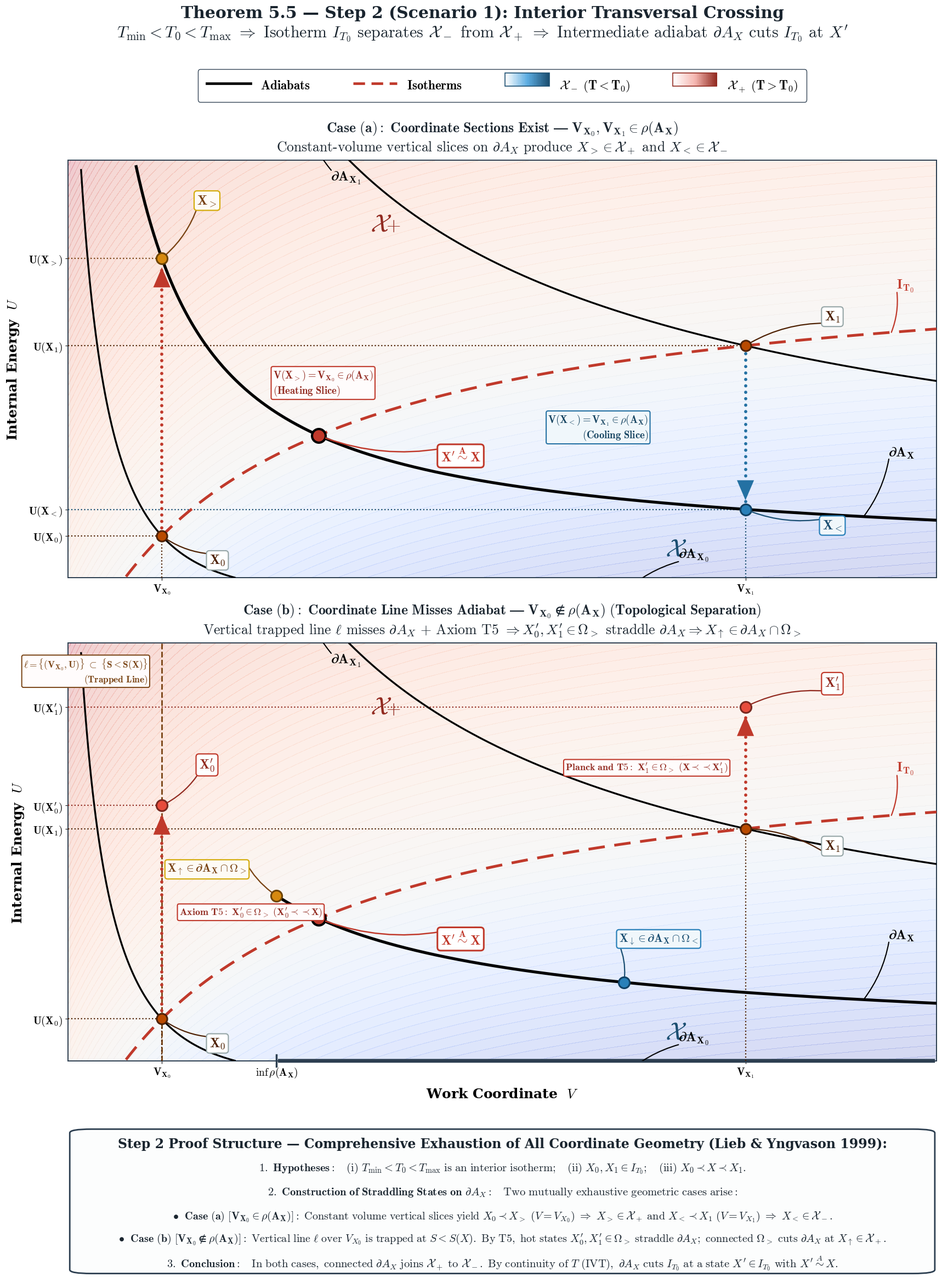

This figure's Python source: (Note: this script raises an exception after producing the figure.)
import os
import numpy as np
import matplotlib.pyplot as plt
import matplotlib.gridspec as gridspec
from matplotlib.patches import Patch, FancyBboxPatch, FancyArrowPatch, Polygon
from matplotlib.lines import Line2D
from matplotlib.colors import LinearSegmentedColormap, TwoSlopeNorm
from matplotlib.legend_handler import HandlerBase

plt.rcParams.update({
    "font.family": "serif",
    "font.serif": ["DejaVu Serif", "Computer Modern Roman", "Times New Roman"],
    "mathtext.fontset": "cm",
    "axes.unicode_minus": False,
    "axes.linewidth": 1.4,
    "axes.edgecolor": "#2c3e50",
    "axes.titlesize": 16,
    "axes.labelsize": 15,
})

cmap_w2b = LinearSegmentedColormap.from_list("w2b", ["#ffffff", "#5dade2", "#1b4f72"])
cmap_w2r = LinearSegmentedColormap.from_list("w2r", ["#ffffff", "#f5b7b1", "#922b21"])

class GradientHandler(HandlerBase):
    def __init__(self, cmap):
        super().__init__()
        self.cmap = cmap

    def create_artists(self, legend, orig_handle,
                       xdescent, ydescent, width, height, fontsize, trans):
        artists = []
        n_slices = 50
        slice_w = width / n_slices
        for i in range(n_slices):
            color = self.cmap(i / (n_slices - 1))
            rect = plt.Rectangle((xdescent + i * slice_w, ydescent),
                                 slice_w * 1.02, height,
                                 facecolor=color, edgecolor="none",
                                 transform=trans)
            artists.append(rect)
        border = plt.Rectangle((xdescent, ydescent), width, height,
                               facecolor="none", edgecolor=orig_handle.get_edgecolor(),
                               lw=orig_handle.get_linewidth(), transform=trans)
        artists.append(border)
        return artists

CV = 1.5
R_GAS = 1.0
A_PARAM = 2.0
B_PARAM = 0.5
T0_SCENARIO1 = 2.00

def U_isotherm(V, T):
    return CV * T - A_PARAM / V

def U_adiabat(V, S_const):
    return np.exp((S_const - R_GAS * np.log(V - B_PARAM)) / CV) - A_PARAM / V

def entropy(U, V):
    return CV * np.log(U + A_PARAM / V) + R_GAS * np.log(V - B_PARAM)

def temperature(U, V):
    return (U + A_PARAM / V) / CV

def add_dotted_arrow(ax, p0, p1, color, lw=4.2, mutation_scale=32, head_length=0.82, head_width=0.35,
                     shrinkA=9.0, shrinkB=12.0, dot_spacing=2.0, zorder=9):
    head = FancyArrowPatch(p0, p1, arrowstyle=f"-|>,head_length={head_length},head_width={head_width}",
                           mutation_scale=mutation_scale, color=color, lw=0,
                           shrinkA=shrinkA, shrinkB=shrinkB, zorder=zorder)
    ax.add_patch(head)
    inv = ax.transData.inverted()
    p0_d = ax.transData.transform(p0)
    p1_d = ax.transData.transform(p1)
    v_d = p1_d - p0_d
    dist_d = np.hypot(v_d[0], v_d[1])
    if dist_d == 0:
        return head
    u_d = v_d / dist_d
    head_len_pt = head_length * mutation_scale
    start_d = p0_d + u_d * shrinkA
    end_d = p1_d - u_d * (shrinkB + head_len_pt)
    start_data = inv.transform(start_d)
    end_data = inv.transform(end_d)
    ax.plot([start_data[0], end_data[0]], [start_data[1], end_data[1]],
            color=color, lw=lw, linestyle=(0, (0.01, dot_spacing)),
            solid_capstyle="round", dash_capstyle="round", zorder=zorder)
    return head

def add_curved_callout(ax, fig, text, xy_target, xy_box, bbox_style,
                       color="#1a252f", fontsize=13.5, rad=0.18, lw=1.8,
                       preferred_corner=None, shrinkB=8):
    t = ax.text(xy_box[0], xy_box[1], text, fontsize=fontsize, fontweight="bold",
                color=color, ha="center", va="center", zorder=100, bbox=bbox_style)
    fig.canvas.draw()
    r = fig.canvas.get_renderer()
    bb_d = t.get_window_extent(r)
    corners_d = {
        "bl": (bb_d.x0, bb_d.y0),
        "br": (bb_d.x1, bb_d.y0),
        "tl": (bb_d.x0, bb_d.y1),
        "tr": (bb_d.x1, bb_d.y1),
    }
    bb_data = bb_d.transformed(ax.transData.inverted())
    corners_data = {
        "bl": (bb_data.x0, bb_data.y0),
        "br": (bb_data.x1, bb_data.y0),
        "tl": (bb_data.x0, bb_data.y1),
        "tr": (bb_data.x1, bb_data.y1),
    }
    if preferred_corner and preferred_corner in corners_data:
        start_pt = corners_data[preferred_corner]
    else:
        target_d = ax.transData.transform(xy_target)
        dists = {k: (c[0] - target_d[0])**2 + (c[1] - target_d[1])**2 for k, c in corners_d.items()}
        closest_key = min(dists, key=dists.get)
        start_pt = corners_data[closest_key]

    conn = FancyArrowPatch(start_pt, xy_target, arrowstyle="-",
                           connectionstyle=f"arc3,rad={rad}",
                           lw=lw, color=color, shrinkA=0, shrinkB=shrinkB, zorder=30)
    ax.add_patch(conn)
    return t, conn

def add_region_label(ax, fig, x, y, text_type, color, fontsize=33):
    t_main = ax.text(x, y, r"$\mathcal{X}$", fontsize=fontsize, color=color, ha="center", va="center", zorder=100)
    fig.canvas.draw()
    renderer = fig.canvas.get_renderer()
    bb = t_main.get_window_extent(renderer)
    inv = ax.transData.inverted()
    p0 = inv.transform((bb.x0, bb.y0))
    p1 = inv.transform((bb.x1, bb.y1))
    width = p1[0] - p0[0]
    height = p1[1] - p0[1]

    if text_type == "minus":
        x_sub = p1[0] + width * 0.14
        y_sub = y - height * 0.05
        t_sub = ax.text(x_sub, y_sub, r"$-$", fontsize=fontsize * 0.74, fontweight="bold", color=color, ha="center", va="center", zorder=100)
        return t_main, t_sub
    elif text_type == "plus":
        x_sub = p1[0] + width * 0.10
        y_sub = y - height * 0.05
        t_sub = ax.text(x_sub, y_sub, r"$+$", fontsize=fontsize * 0.74, fontweight="bold", color=color, ha="center", va="center", zorder=100)
        return t_main, t_sub
    elif text_type == "plus_empty":
        x_sub = p1[0] + width * 0.10
        y_sub = y - height * 0.05
        t_sub = ax.text(x_sub, y_sub, r"$+$", fontsize=fontsize * 0.74, fontweight="bold", color=color, ha="center", va="center", zorder=100)
        fig.canvas.draw()
        bb_sub = t_sub.get_window_extent(renderer)
        p1_sub = inv.transform((bb_sub.x1, bb_sub.y1))
        x_empty = p1_sub[0] + width * 0.15
        t_empty = ax.text(x_empty, y, r"$ = \emptyset$", fontsize=fontsize * 0.90, color=color, ha="left", va="center", zorder=100)
        return t_main, t_sub, t_empty
    elif text_type == "minus_gamma":
        x_sub = p1[0] + width * 0.14
        y_sub = y - height * 0.05
        t_sub = ax.text(x_sub, y_sub, r"$-$", fontsize=fontsize * 0.74, fontweight="bold", color=color, ha="center", va="center", zorder=100)
        fig.canvas.draw()
        bb_sub = t_sub.get_window_extent(renderer)
        p1_sub = inv.transform((bb_sub.x1, bb_sub.y1))
        x_gamma = p1_sub[0] + width * 0.15
        t_gamma = ax.text(x_gamma, y, r"$ = \Gamma \setminus I_{T_{\mathrm{max}}}$", fontsize=fontsize * 0.85, color=color, ha="left", va="center", zorder=100)
        return t_main, t_sub, t_gamma

def generate_scenario1(out_path):
    fig = plt.figure(figsize=(18, 24.5), dpi=300)
    gs = gridspec.GridSpec(4, 1, height_ratios=[0.22, 5.0, 5.0, 1.80],
                           top=0.925, bottom=0.032, left=0.08, right=0.96, hspace=0.26)

    ax_legend = fig.add_subplot(gs[0])
    ax_legend.axis("off")
    ax1 = fig.add_subplot(gs[1])
    ax2 = fig.add_subplot(gs[2])
    ax_banner = fig.add_subplot(gs[3])
    ax_banner.axis("off")

    T0 = T0_SCENARIO1
    v_min, v_max = 0.55, 3.05
    u_min, u_max = 0.20, 3.80

    v_grid = np.linspace(v_min, v_max, 600)
    v_grid_2d = np.linspace(v_min, v_max, 350)
    u_grid_2d = np.linspace(u_min, u_max, 350)
    V_2D, U_2D = np.meshgrid(v_grid_2d, u_grid_2d)
    T_2D = temperature(U_2D, V_2D)
    norm = TwoSlopeNorm(vmin=T_2D.min(), vcenter=T0, vmax=T_2D.max())

    # Reference states on I_{T_0}
    V0 = 0.82
    U0 = float(U_isotherm(V0, T0))
    S0 = float(entropy(U0, V0))

    V1 = 2.50
    U1 = float(U_isotherm(V1, T0))
    S1 = float(entropy(U1, V1))

    # Intermediate state X with X_0 < X < X_1
    S_MID = 0.52 * S0 + 0.48 * S1
    V_PRIME = float(B_PARAM + np.exp((S_MID - CV * np.log(CV * T0)) / R_GAS))
    U_PRIME = float(U_isotherm(V_PRIME, T0))

    u_iso_vals = U_isotherm(v_grid, T0)
    u_adia0_vals = U_adiabat(v_grid, S0)
    u_adiaX_vals = U_adiabat(v_grid, S_MID)
    u_adia1_vals = U_adiabat(v_grid, S1)

    C_ISO = "#c0392b"
    C_ADIA = "#000000"
    C_PT_ISO = "#b94a00"
    C_PT_CUT = "#c0392b"
    C_PT_GT = "#d68910"
    C_PT_LT = "#2980b9"

    box_curve_adia = dict(boxstyle="square,pad=0.10", facecolor="none", edgecolor="none")
    box_curve_iso = dict(boxstyle="square,pad=0.10", facecolor="none", edgecolor="none")
    box_white = dict(boxstyle="round,pad=0.22", facecolor="white", edgecolor="#95a5a6", alpha=1.0, lw=1.5)
    box_cut = dict(boxstyle="round,pad=0.24", facecolor="#ffffff", edgecolor=C_PT_CUT, alpha=1.0, lw=2.2)
    box_gt = dict(boxstyle="round,pad=0.22", facecolor="#fefbf5", edgecolor="#d4ac0d", alpha=1.0, lw=1.6)
    box_lt = dict(boxstyle="round,pad=0.22", facecolor="#f0f7fb", edgecolor="#2980b9", alpha=1.0, lw=1.6)
    box_prime0 = dict(boxstyle="round,pad=0.22", facecolor="#fdfefe", edgecolor="#c0392b", alpha=1.0, lw=1.6)
    box_prime1 = dict(boxstyle="round,pad=0.22", facecolor="#fdfefe", edgecolor="#c0392b", alpha=1.0, lw=1.6)

    # -------------------------------------------------------------------------
    # SHARED TOP LEGEND
    # -------------------------------------------------------------------------
    p_blue_s1 = Patch(edgecolor="#1b4f72", lw=1.2)
    p_red_s1 = Patch(edgecolor="#922b21", lw=1.2)
    legend_elements = [
        Line2D([0], [0], color=C_ADIA, lw=3.4, ls="-"),
        Line2D([0], [0], color=C_ISO, lw=3.4, ls=(0, (4.5, 2.5))),
        p_blue_s1,
        p_red_s1,
    ]
    legend_labels = [
        r"$\mathbf{Adiabats}$",
        r"$\mathbf{Isotherms}$",
        r"$\mathbf{\mathcal{X}_- \ (T < T_0)}$",
        r"$\mathbf{\mathcal{X}_+ \ (T > T_0)}$",
    ]
    leg = ax_legend.legend(handles=legend_elements, labels=legend_labels,
                          handler_map={p_blue_s1: GradientHandler(cmap_w2b), p_red_s1: GradientHandler(cmap_w2r)},
                          loc="center", ncol=4, fontsize=16.5,
                          handlelength=3.5, handleheight=1.25, columnspacing=3.4,
                          framealpha=0.96, edgecolor="#2c3e50", fancybox=True, borderpad=0.7)
    leg.set_zorder(100)

    # =========================================================================
    # PANEL 1: CASE (a) — Coordinate Sections Exist: V_X0, V_X1 in rho(A_X)
    # =========================================================================
    ax1.set_xlim(v_min, v_max)
    ax1.set_ylim(u_min, u_max)
    ax1.contourf(V_2D, U_2D, T_2D, levels=80, cmap="coolwarm", norm=norm, alpha=0.22, zorder=1)

    U_GT = float(U_adiabat(V0, S_MID))
    U_LT = float(U_adiabat(V1, S_MID))

    mask0 = (u_adia0_vals >= u_min) & (u_adia0_vals <= u_max)
    ax1.plot(v_grid[mask0], u_adia0_vals[mask0], color=C_ADIA, lw=2.4, ls="-", zorder=5)
    mask1 = (u_adia1_vals >= u_min) & (u_adia1_vals <= u_max)
    ax1.plot(v_grid[mask1], u_adia1_vals[mask1], color=C_ADIA, lw=2.4, ls="-", zorder=5)
    maskX = (u_adiaX_vals >= u_min) & (u_adiaX_vals <= u_max)
    ax1.plot(v_grid[maskX], u_adiaX_vals[maskX], color=C_ADIA, lw=3.8, ls="-", zorder=6)
    mask_iso = (u_iso_vals >= u_min) & (u_iso_vals <= u_max)
    ax1.plot(v_grid[mask_iso], u_iso_vals[mask_iso], color=C_ISO, lw=3.6, ls=(0, (6, 3.5)), zorder=7)

    # Points in Panel 1: (V, U)
    ax1.scatter([V0], [U0], color=C_PT_ISO, s=190, zorder=15, edgecolors="#4e2103", lw=2.2)
    ax1.scatter([V1], [U1], color=C_PT_ISO, s=190, zorder=15, edgecolors="#4e2103", lw=2.2)
    ax1.scatter([V0], [U_GT], color=C_PT_GT, s=210, zorder=15, edgecolors="#6e4402", lw=2.2)
    ax1.scatter([V1], [U_LT], color=C_PT_LT, s=210, zorder=15, edgecolors="#104266", lw=2.2)
    ax1.scatter([V_PRIME], [U_PRIME], color=C_PT_CUT, s=320, zorder=16, marker="o", edgecolors="black", lw=3.0)

    # Region Labels in Panel 1
    # X_- is below I_{T_0} (cooler), X_+ is above I_{T_0} (warmer)
    add_region_label(ax1, fig, 2.30, 0.45, "minus", "#1b4f72", fontsize=33)
    add_region_label(ax1, fig, 1.45, 3.25, "plus", "#922b21", fontsize=33)

    # Proof Arrows: Vertical Heating and Cooling Slices at constant V
    # Heating: V = V0, U0 -> U_GT (upwards)
    add_dotted_arrow(ax1, (V0, U0), (V0, U_GT), color="#c0392b", lw=4.2, mutation_scale=32,
                     head_length=0.82, head_width=0.35, shrinkA=9.0, shrinkB=12.0, dot_spacing=2.0, zorder=9)
    box_vol0 = dict(boxstyle="round,pad=0.18", facecolor="#fffcfc", edgecolor="#c0392b", lw=1.5, alpha=1.0)
    ax1.text(V0 + 0.32, 0.5 * (U0 + U_GT) + 0.12, r"$\mathbf{V(X_>) = V_{X_0} \in \rho(A_X)}$" "\n" r"$\mathbf{(Heating\ Slice)}$",
             fontsize=13.5, fontweight="bold", color="#922b21", ha="left", va="center", zorder=100, bbox=box_vol0)

    # Cooling: V = V1, U1 -> U_LT (downwards)
    add_dotted_arrow(ax1, (V1, U1), (V1, U_LT), color="#2471a3", lw=4.2, mutation_scale=32,
                     head_length=0.82, head_width=0.35, shrinkA=9.0, shrinkB=12.0, dot_spacing=2.0, zorder=9)
    box_vol1 = dict(boxstyle="round,pad=0.18", facecolor="#f0f7fb", edgecolor="#2471a3", lw=1.5, alpha=1.0)
    ax1.text(V1 - 0.28, 0.5 * (U_LT + U1), r"$\mathbf{V(X_<) = V_{X_1} \in \rho(A_X)}$" "\n" r"$\mathbf{(Cooling\ Slice)}$",
             fontsize=13.5, fontweight="bold", color="#154360", ha="right", va="center", zorder=100, bbox=box_vol1)

    # Projections on Panel 1: dotted lines to axes
    ax1.plot([V0, V0], [u_min, U0], color="#4e2103", ls=":", lw=1.6, zorder=4)
    ax1.plot([v_min, V0], [U0, U0], color="#4e2103", ls=":", lw=1.6, zorder=4)
    ax1.plot([v_min, V0], [U_GT, U_GT], color="#784212", ls=":", lw=1.6, zorder=4)
    ax1.plot([V1, V1], [u_min, U_LT], color="#1b4f72", ls=":", lw=1.6, zorder=4)
    ax1.plot([v_min, V1], [U_LT, U_LT], color="#1b4f72", ls=":", lw=1.6, zorder=4)
    ax1.plot([v_min, V1], [U1, U1], color="#4e2103", ls=":", lw=1.6, zorder=4)

    ax1.set_xticks([V0, V1])
    ax1.set_xticklabels([r"$\mathbf{V_{X_0}}$", r"$\mathbf{V_{X_1}}$"], fontsize=14, fontweight="bold")
    ax1.set_yticks([U0, U_LT, U1, U_GT])
    ax1.set_yticklabels([r"$\mathbf{U(X_0)}$", r"$\mathbf{U(X_<)}$", r"$\mathbf{U(X_1)}$", r"$\mathbf{U(X_>)}$"], fontsize=14, fontweight="bold")

    # Curve Labels for Panel 1
    # dA_X
    add_curved_callout(ax1, fig, r"$\mathbf{\partial A_X}$", (2.84, float(U_adiabat(2.84, S_MID))), (2.95, 1.28), box_curve_adia, color=C_ADIA, fontsize=18.0, lw=1.5, rad=-0.12, shrinkB=0)
    # dA_X0
    add_curved_callout(ax1, fig, r"$\mathbf{\partial A_{X_0}}$", (2.15, float(U_adiabat(2.15, S0))), (2.35, 0.40), box_curve_adia, color=C_ADIA, fontsize=18.0, lw=1.5, rad=0.12, shrinkB=0)
    # dA_X1
    add_curved_callout(ax1, fig, r"$\mathbf{\partial A_{X_1}}$", (1.20, float(U_adiabat(1.20, S1))), (1.35, 3.65), box_curve_adia, color=C_ADIA, fontsize=18.0, lw=1.5, rad=-0.12, shrinkB=0)
    # I_T0
    add_curved_callout(ax1, fig, r"$\mathbf{I_{T_0}}$", (2.92, float(U_isotherm(2.92, T0))), (2.96, 2.72), box_curve_iso, color=C_ISO, fontsize=18.0, lw=1.6, rad=-0.12, shrinkB=0)

    # Point Callouts for Panel 1
    add_curved_callout(ax1, fig, r"$\mathbf{X_0}$", (V0, U0), (0.98, 0.35), box_white, color="#4e2103", fontsize=17.5, lw=1.6, rad=-0.14, preferred_corner="tl", shrinkB=8)
    add_curved_callout(ax1, fig, r"$\mathbf{X_1}$", (V1, U1), (2.75, 2.45), box_white, color="#4e2103", fontsize=17.5, lw=1.6, rad=0.14, preferred_corner="bl", shrinkB=8)
    add_curved_callout(ax1, fig, r"$\mathbf{X_<}$", (V1, U_LT), (2.75, 0.65), box_lt, color="#1b4f72", fontsize=17.5, lw=1.6, rad=-0.14, preferred_corner="tl", shrinkB=8)
    add_curved_callout(ax1, fig, r"$\mathbf{X_>}$", (V0, U_GT), (0.95, 3.45), box_gt, color="#784212", fontsize=17.5, lw=1.6, rad=-0.14, preferred_corner="bl", shrinkB=8)
    add_curved_callout(ax1, fig, r"$\mathbf{X^\prime \overset{A}{\sim} X}$", (V_PRIME, U_PRIME), (1.68, 1.25), box_cut, color=C_PT_CUT, fontsize=17.5, lw=1.8, rad=-0.14, preferred_corner="tl", shrinkB=10)

    ax1.set_ylabel(r"Internal Energy  $U$", fontsize=18, fontweight="bold", labelpad=10)
    ax1.set_title(r"$\mathbf{Case\ (a):\ Coordinate\ Sections\ Exist\ —\ V_{X_0}, V_{X_1} \in \rho(A_X)}$" "\n"
                  r"$\text{Constant-volume vertical slices on }\partial A_X\text{ produce } X_> \in \mathcal{X}_+ \text{ and } X_< \in \mathcal{X}_-$",
                  fontsize=18.5, pad=12, fontweight="bold", color="#1a252f")

    # =========================================================================
    # PANEL 2: CASE (b) — Coordinate Line Misses Adiabat: V_X0 notin rho(A_X)
    # =========================================================================
    ax2.set_xlim(v_min, v_max)
    ax2.set_ylim(u_min, u_max)
    ax2.contourf(V_2D, U_2D, T_2D, levels=80, cmap="coolwarm", norm=norm, alpha=0.22, zorder=1)

    # Truncated adiabat dA_X on rho(A_X) = [1.15, 3.05] (so V0 = 0.82 notin rho(A_X))
    v_rho_min = 1.15
    mask_rho = (v_grid >= v_rho_min) & (u_adiaX_vals >= u_min) & (u_adiaX_vals <= u_max)
    ax2.plot(v_grid[mask_rho], u_adiaX_vals[mask_rho], color=C_ADIA, lw=3.8, ls="-", zorder=6)
    ax2.plot(v_grid[mask0], u_adia0_vals[mask0], color=C_ADIA, lw=2.4, ls="-", zorder=5)
    ax2.plot(v_grid[mask1], u_adia1_vals[mask1], color=C_ADIA, lw=2.4, ls="-", zorder=5)
    ax2.plot(v_grid[mask_iso], u_iso_vals[mask_iso], color=C_ISO, lw=3.6, ls=(0, (6, 3.5)), zorder=7)

    # Sub-step (a): Trapped vertical energy line ell over V_X0 (S < S(X))
    ax2.plot([V0, V0], [u_min, u_max], color="#784212", ls="--", lw=2.0, zorder=4)

    # Tag for trapped line ell
    box_ell_tag = dict(boxstyle="round,pad=0.18", facecolor="#fffcfc", edgecolor="#784212", lw=1.4, alpha=1.0)
    ax2.text(V0 - 0.04, u_max - 0.12,
             r"$\mathbf{\ell = \{(V_{X_0}, U)\}\ \subset\ \{S < S(X)\}}$" "\n" r"$\mathbf{(Trapped\ Line)}$",
             fontsize=12.5, fontweight="bold", color="#784212", ha="right", va="top", zorder=100, bbox=box_ell_tag)

    # Sub-step (b): Hot state X'_0 on ell (T5 yields T(X'_0) > T0, yet X'_0 << X)
    U0_PRIME = 2.40
    add_dotted_arrow(ax2, (V0, U0), (V0, U0_PRIME), color="#c0392b", lw=4.2, mutation_scale=32,
                     head_length=0.82, head_width=0.35, shrinkA=9.0, shrinkB=12.0, dot_spacing=2.0, zorder=9)
    box_arrow0 = dict(boxstyle="round,pad=0.18", facecolor="#fffcfc", edgecolor="#c0392b", lw=1.5, alpha=1.0)
    ax2.text(V0 + 0.05, 0.5 * (U0 + U0_PRIME),
             r"$\mathbf{Axiom\ T5:\ X^\prime_0 \in \Omega_>\ (X^\prime_0 \prec\prec X)}$",
             fontsize=13.0, fontweight="bold", color="#922b21", ha="left", va="center", zorder=100, bbox=box_arrow0)

    # Sub-step (c): Hot state X'_1 above X_1 on line V_X1 (Planck + Monotonicity + T5)
    U1_PRIME = 3.25
    add_dotted_arrow(ax2, (V1, U1), (V1, U1_PRIME), color="#c0392b", lw=4.2, mutation_scale=32,
                     head_length=0.82, head_width=0.35, shrinkA=9.0, shrinkB=12.0, dot_spacing=2.0, zorder=9)
    box_arrow1 = dict(boxstyle="round,pad=0.18", facecolor="#fffcfc", edgecolor="#c0392b", lw=1.5, alpha=1.0)
    ax2.text(V1 - 0.05, 0.5 * (U1 + U1_PRIME),
             r"$\mathbf{Planck\ and\ T5:\ X^\prime_1 \in \Omega_>\ (X \prec\prec X^\prime_1)}$",
             fontsize=13.0, fontweight="bold", color="#922b21", ha="right", va="center", zorder=100, bbox=box_arrow1)

    # Points on dA_X
    U_UP = float(U_adiabat(v_rho_min, S_MID))
    V_UP = v_rho_min
    V_DOWN = 2.15
    U_DOWN = float(U_adiabat(V_DOWN, S_MID))

    # Scatter points for Case (b)
    ax2.scatter([V0], [U0], color=C_PT_ISO, s=190, zorder=15, edgecolors="#4e2103", lw=2.2)
    ax2.scatter([V1], [U1], color=C_PT_ISO, s=190, zorder=15, edgecolors="#4e2103", lw=2.2)
    ax2.scatter([V0], [U0_PRIME], color="#e74c3c", s=210, zorder=15, edgecolors="#78281f", lw=2.2)
    ax2.scatter([V1], [U1_PRIME], color="#e74c3c", s=210, zorder=15, edgecolors="#78281f", lw=2.2)
    ax2.scatter([V_UP], [U_UP], color=C_PT_GT, s=210, zorder=15, edgecolors="#6e4402", lw=2.2)
    ax2.scatter([V_DOWN], [U_DOWN], color=C_PT_LT, s=210, zorder=15, edgecolors="#104266", lw=2.2)
    ax2.scatter([V_PRIME], [U_PRIME], color=C_PT_CUT, s=320, zorder=16, marker="o", edgecolors="black", lw=3.0)

    # Region Labels for Case (b)
    add_region_label(ax2, fig, 2.30, 0.45, "minus", "#1b4f72", fontsize=33)
    add_region_label(ax2, fig, 1.45, 3.25, "plus", "#922b21", fontsize=33)

    # Projections on Case (b)
    ax2.plot([V0, V0], [u_min, U0], color="#4e2103", ls=":", lw=1.6, zorder=4)
    ax2.plot([v_min, V0], [U0, U0], color="#4e2103", ls=":", lw=1.6, zorder=4)
    ax2.plot([v_min, V0], [U0_PRIME, U0_PRIME], color="#922b21", ls=":", lw=1.6, zorder=4)
    ax2.plot([V1, V1], [u_min, U1], color="#4e2103", ls=":", lw=1.6, zorder=4)
    ax2.plot([v_min, V1], [U1, U1], color="#4e2103", ls=":", lw=1.6, zorder=4)
    ax2.plot([v_min, V1], [U1_PRIME, U1_PRIME], color="#922b21", ls=":", lw=1.6, zorder=4)

    # Bracket along x-axis for rho(A_X)
    ax2.annotate("", xy=(v_max, u_min), xytext=(v_rho_min, u_min),
                 arrowprops=dict(arrowstyle="-", color="#2c3e50", lw=5.0, capstyle="butt"))
    ax2.plot([v_rho_min, v_rho_min], [u_min - 0.05, u_min + 0.05], color="#2c3e50", lw=2.5, clip_on=False, zorder=10)

    ax2.set_xticks([V0, v_rho_min, V1])
    ax2.set_xticklabels([r"$\mathbf{V_{X_0}}$", r"$\mathbf{\inf \rho(A_X)}$", r"$\mathbf{V_{X_1}}$"], fontsize=14, fontweight="bold")
    ax2.set_yticks([U0, U1, U0_PRIME, U1_PRIME])
    ax2.set_yticklabels([r"$\mathbf{U(X_0)}$", r"$\mathbf{U(X_1)}$", r"$\mathbf{U(X^\prime_0)}$", r"$\mathbf{U(X^\prime_1)}$"], fontsize=14, fontweight="bold")

    # Callouts for Case (b)
    add_curved_callout(ax2, fig, r"$\mathbf{X_0}$", (V0, U0), (0.98, 0.35), box_white, color="#4e2103", fontsize=17.5, lw=1.6, rad=-0.14, preferred_corner="tl", shrinkB=8)
    add_curved_callout(ax2, fig, r"$\mathbf{X_1}$", (V1, U1), (2.75, 2.05), box_white, color="#4e2103", fontsize=17.5, lw=1.6, rad=0.14, preferred_corner="bl", shrinkB=8)
    add_curved_callout(ax2, fig, r"$\mathbf{X^\prime_0}$", (V0, U0_PRIME), (0.95, 2.75), box_prime0, color="#922b21", fontsize=17.5, lw=1.6, rad=-0.14, preferred_corner="bl", shrinkB=8)
    add_curved_callout(ax2, fig, r"$\mathbf{X^\prime_1}$", (V1, U1_PRIME), (2.75, 3.45), box_prime1, color="#922b21", fontsize=17.5, lw=1.6, rad=0.14, preferred_corner="bl", shrinkB=8)
    add_curved_callout(ax2, fig, r"$\mathbf{X_\uparrow \in \partial A_X \cap \Omega_>}$", (V_UP, U_UP), (0.95, 1.85), box_gt, color="#784212", fontsize=15.0, lw=1.6, rad=0.12, preferred_corner="tr", shrinkB=8)
    add_curved_callout(ax2, fig, r"$\mathbf{X_\downarrow \in \partial A_X \cap \Omega_<}$", (V_DOWN, U_DOWN), (2.25, 1.25), box_lt, color="#1b4f72", fontsize=15.0, lw=1.6, rad=-0.14, preferred_corner="bl", shrinkB=8)
    add_curved_callout(ax2, fig, r"$\mathbf{X^\prime \overset{A}{\sim} X}$", (V_PRIME, U_PRIME), (1.68, 1.25), box_cut, color=C_PT_CUT, fontsize=17.5, lw=1.8, rad=-0.14, preferred_corner="tl", shrinkB=10)

    # Curve labels for Case (b)
    add_curved_callout(ax2, fig, r"$\mathbf{\partial A_X}$", (2.84, float(U_adiabat(2.84, S_MID))), (2.95, 1.28), box_curve_adia, color=C_ADIA, fontsize=18.0, lw=1.5, rad=-0.12, shrinkB=0)
    add_curved_callout(ax2, fig, r"$\mathbf{\partial A_{X_0}}$", (2.15, float(U_adiabat(2.15, S0))), (2.35, 0.40), box_curve_adia, color=C_ADIA, fontsize=18.0, lw=1.5, rad=0.12, shrinkB=0)
    add_curved_callout(ax2, fig, r"$\mathbf{\partial A_{X_1}}$", (1.20, float(U_adiabat(1.20, S1))), (1.35, 3.65), box_curve_adia, color=C_ADIA, fontsize=18.0, lw=1.5, rad=-0.12, shrinkB=0)
    add_curved_callout(ax2, fig, r"$\mathbf{I_{T_0}}$", (2.92, float(U_isotherm(2.92, T0))), (2.96, 2.72), box_curve_iso, color=C_ISO, fontsize=18.0, lw=1.6, rad=-0.12, shrinkB=0)

    ax2.set_xlabel(r"Work Coordinate  $V$", fontsize=18, fontweight="bold", labelpad=10)
    ax2.set_ylabel(r"Internal Energy  $U$", fontsize=18, fontweight="bold", labelpad=10)
    ax2.set_title(r"$\mathbf{Case\ (b):\ Coordinate\ Line\ Misses\ Adiabat\ —\ V_{X_0} \notin \rho(A_X)\ (Topological\ Separation)}$" "\n"
                  r"$\text{Vertical trapped line }\ell \text{ misses }\partial A_X\text{ + Axiom T5 }\Rightarrow X^\prime_0, X^\prime_1 \in \Omega_>\text{ straddle }\partial A_X \Rightarrow X_\uparrow \in \partial A_X \cap \Omega_>$",
                  fontsize=18.5, pad=12, fontweight="bold", color="#1a252f")

    # Main super title
    fig.suptitle("Theorem 5.5 — Step 2 (Scenario 1): Interior Transversal Crossing\n"
                 r"$T_{\min} < T_0 < T_{\max} \ \Rightarrow \ \text{Isotherm } I_{T_0} \text{ separates } \mathcal{X}_- \text{ from } \mathcal{X}_+ \ \Rightarrow \ \text{Intermediate adiabat } \partial A_X \text{ cuts } I_{T_0} \text{ at } X^\prime$",
                 fontsize=21.5, fontweight="bold", color="#1a252f", y=0.978)

    # =========================================================================
    # BANNER: UNIFIED PROOF STRUCTURE
    # =========================================================================
    ax_banner.set_xlim(0, 1)
    ax_banner.set_ylim(0, 1)
    banner_box = FancyBboxPatch((0.012, 0.03), 0.976, 0.94,
                                boxstyle="round,pad=0.01,rounding_size=0.025",
                                facecolor="#fcfdfd", edgecolor="#2c3e50", lw=2.0)
    ax_banner.add_patch(banner_box)

    lines_proof = [
        ("Step 2 Proof Structure — Comprehensive Exhaustion of All Coordinate Geometry (Lieb & Yngvason 1999):", True, 17.0),
        (r"$\mathbf{1.\ Hypotheses:}\quad \mathrm{(i)}\ T_{\min} < T_0 < T_{\max}\ \mathrm{is\ an\ interior\ isotherm;}\quad \mathrm{(ii)}\ X_0, X_1 \in I_{T_0};\quad \mathrm{(iii)}\ X_0 \prec X \prec X_1.$", False, 14.8),
        (r"$\mathbf{2.\ Construction\ of\ Straddling\ States\ on}\ \partial A_X:\quad \mathrm{Two\ mutually\ exhaustive\ geometric\ cases\ arise:}$", False, 14.8),
        (r"$\bullet\ \ \mathbf{Case\ (a)\ [V_{X_0} \in \rho(A_X)]:\ }\mathrm{Constant\ volume\ vertical\ slices\ yield}\ X_0 \prec X_>\ (V=V_{X_0})\ \Rightarrow\ X_> \in \mathcal{X}_+\ \mathrm{and}\ X_< \prec X_1\ (V=V_{X_1})\ \Rightarrow\ X_< \in \mathcal{X}_-.$", False, 14.5),
        (r"$\bullet\ \ \mathbf{Case\ (b)\ [V_{X_0} \notin \rho(A_X)]:\ }\mathrm{Vertical\ line}\ \ell\ \mathrm{over}\ V_{X_0}\ \mathrm{is\ trapped\ at}\ S < S(X).\ \mathrm{By\ T5,\ hot\ states}\ X^\prime_0, X^\prime_1 \in \Omega_>\ \mathrm{straddle}\ \partial A_X;\ \mathrm{connected}\ \Omega_>\ \mathrm{cuts}\ \partial A_X\ \mathrm{at}\ X_\uparrow \in \mathcal{X}_+.$", False, 14.5),
        (r"$\mathbf{3.\ Conclusion:}\quad \mathrm{In\ both\ cases,\ connected}\ \partial A_X\ \mathrm{joins}\ \mathcal{X}_+\ \mathrm{to}\ \mathcal{X}_-.\ \mathrm{By\ continuity\ of}\ T\ (\mathrm{IVT}),\ \partial A_X\ \mathrm{cuts}\ I_{T_0}\ \mathrm{at\ a\ state}\ X^\prime \in I_{T_0}\ \mathrm{with}\ X^\prime \overset{A}{\sim} X.$", False, 14.8)
    ]
    y_pos = [0.88, 0.72, 0.56, 0.40, 0.25, 0.09]
    for y, (line, is_bold, fs) in zip(y_pos, lines_proof):
        ax_banner.text(0.50, y, line, fontsize=fs, fontweight="bold" if is_bold else "normal",
                       color="#1a252f", ha="center", va="center", zorder=100)

    plt.savefig(out_path, dpi=300, bbox_inches="tight")
    plt.close()
    print(f"Successfully generated: {out_path}")

generate_scenario1("scratch/test_scenario1_vu.png")
